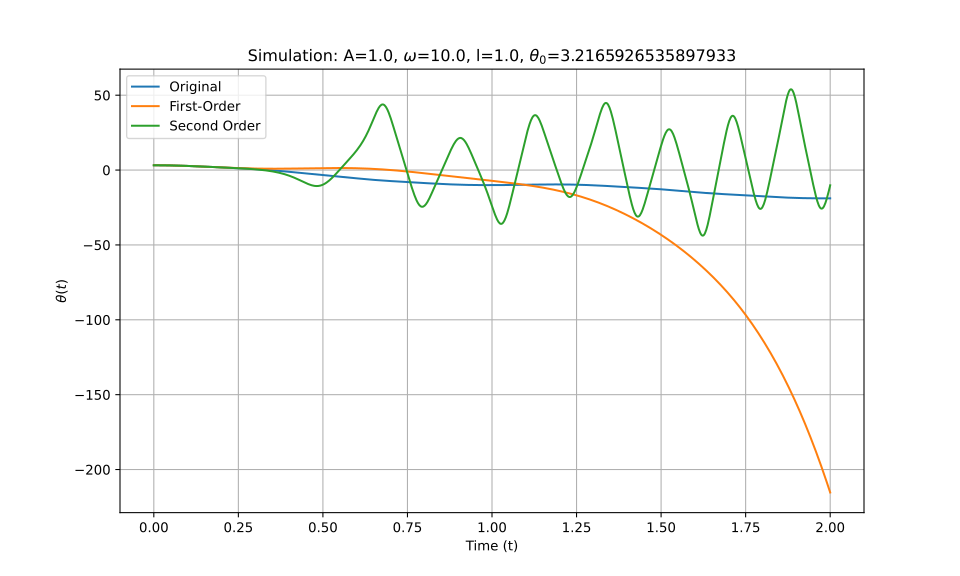

Source data for this figure (header and first rows):
t_eval, Equation_1, Equation_2, Equation_3
0.0, 3.217, 3.217, 3.217
0.002002, 3.216, 3.216, 3.216
0.004004, 3.216, 3.216, 3.216
0.006006, 3.215, 3.215, 3.215
0.008008, 3.213, 3.213, 3.213
0.01001, 3.212, 3.212, 3.212
0.01201, 3.209, 3.209, 3.209
0.01401, 3.207, 3.207, 3.207
0.01602, 3.204, 3.204, 3.204
0.01802, 3.201, 3.201, 3.201
0.02002, 3.197, 3.197, 3.197
0.02202, 3.193, 3.193, 3.193
0.02402, 3.188, 3.188, 3.188
0.02603, 3.183, 3.183, 3.183
0.02803, 3.178, 3.178, 3.178
0.03003, 3.172, 3.172, 3.172
0.03203, 3.166, 3.166, 3.166
0.03403, 3.16, 3.16, 3.16
0.03604, 3.153, 3.153, 3.153
0.03804, 3.146, 3.146, 3.146
0.04004, 3.138, 3.138, 3.138
0.04204, 3.13, 3.13, 3.13
0.04404, 3.122, 3.122, 3.122
0.04605, 3.113, 3.113, 3.113
0.04805, 3.104, 3.104, 3.104
0.05005, 3.095, 3.095, 3.095
0.05205, 3.085, 3.085, 3.085
0.05405, 3.075, 3.075, 3.075
0.05606, 3.064, 3.064, 3.064
0.05806, 3.054, 3.054, 3.054
0.06006, 3.043, 3.042, 3.043
0.06206, 3.031, 3.031, 3.031
0.06406, 3.019, 3.019, 3.019
0.06607, 3.007, 3.007, 3.007
0.06807, 2.995, 2.995, 2.995
0.07007, 2.982, 2.982, 2.982
0.07207, 2.969, 2.969, 2.969
0.07407, 2.956, 2.955, 2.956
0.07608, 2.942, 2.942, 2.942
0.07808, 2.928, 2.928, 2.928
0.08008, 2.914, 2.913, 2.914
0.08208, 2.9, 2.899, 2.9
0.08408, 2.885, 2.884, 2.885
0.08609, 2.87, 2.869, 2.87
0.08809, 2.854, 2.854, 2.854
0.09009, 2.839, 2.838, 2.839
0.09209, 2.823, 2.822, 2.823
0.09409, 2.807, 2.806, 2.807
0.0961, 2.791, 2.789, 2.791
0.0981, 2.774, 2.773, 2.774
0.1001, 2.758, 2.756, 2.758
0.1021, 2.741, 2.739, 2.741
0.1041, 2.723, 2.721, 2.723
0.1061, 2.706, 2.704, 2.706
0.1081, 2.688, 2.686, 2.689
0.1101, 2.671, 2.668, 2.671
0.1121, 2.653, 2.65, 2.653
0.1141, 2.635, 2.631, 2.635
0.1161, 2.616, 2.613, 2.616
0.1181, 2.598, 2.594, 2.598
... 940 more rows
